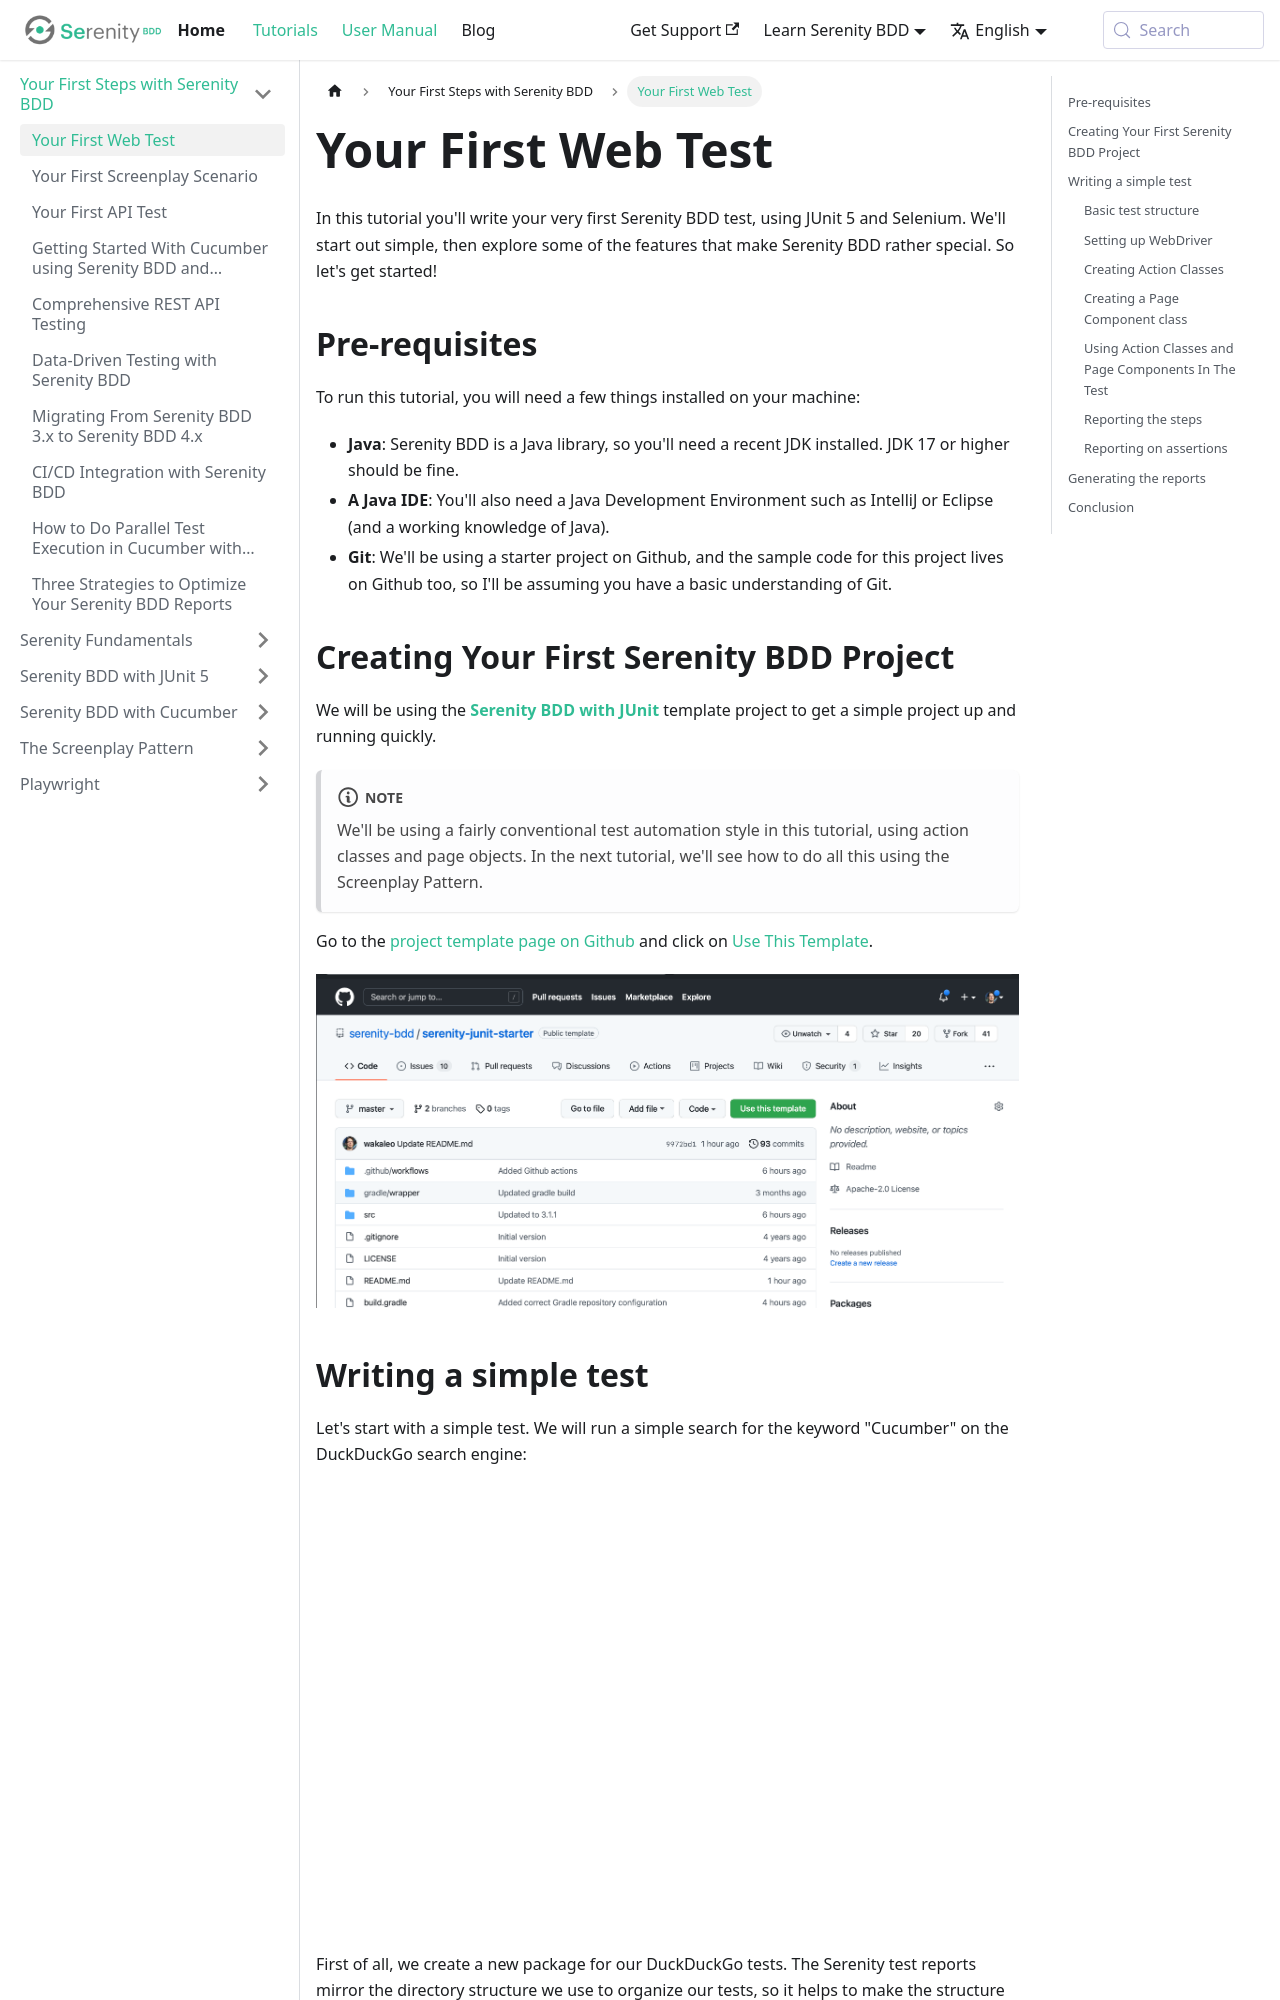

repository: serenity-bdd/serenity-bdd.github.io · page: docs/tutorials/first_test.html · generator: docusaurus

---
sidebar_position: 1
---

# Your First Web Test
In this tutorial you'll write your very first Serenity BDD test, using JUnit 5 and Selenium. We'll start out simple, then explore some of the features that make Serenity BDD rather special. So let's get started!

## Pre-requisites
To run this tutorial, you will need a few things installed on your machine:
* **Java**: Serenity BDD is a Java library, so you'll need a recent JDK installed. JDK 17 or higher should be fine.
* **A Java IDE**: You'll also need a Java Development Environment such as IntelliJ or Eclipse (and a working knowledge of Java).
* **Git**: We'll be using a starter project on Github, and the sample code for this project lives on Github too, so I'll be assuming you have a basic understanding of Git.

## Creating Your First Serenity BDD Project

We will be using the **[Serenity BDD with JUnit](https://github.com/serenity-bdd/serenity-junit-screenplay-starter)** template project to get a simple project up and running quickly.

:::note
We'll be using a fairly conventional test automation style in this tutorial, using action classes and page objects. In the next tutorial, we'll see how to do all this using the Screenplay Pattern.
:::

Go to the [project template page on Github](https://github.com/serenity-bdd/serenity-junit-pageobjects-starter) and click on [Use This Template](https://github.com/serenity-bdd/serenity-junit-pageobjects-starter/generate).

![](img/junit-template.png)

## Writing a simple test

Let's start with a simple test. We will run a simple search for the keyword "Cucumber" on the DuckDuckGo search engine:
![](img/duckduckgo.png)

First of all, we create a new package for our DuckDuckGo tests. The Serenity test reports mirror the directory structure we use to organize our tests, so it helps to make the structure and the package name meaningful.

![](img/initial-directory-structure.png)
